Run: headless pygame with SDL's dummy video driver; simulated clock (each Clock.tick advances the game by its frame time, no real sleeping); random seed 0; keys injected as events and as key.get_pressed() state; no mouse input.
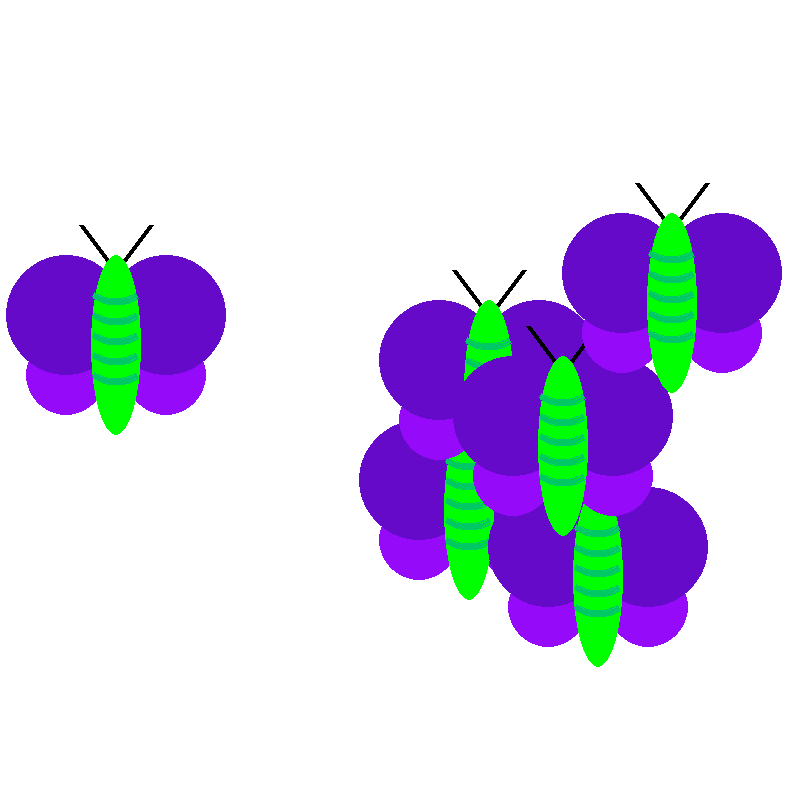
Frame 1 of 4 · flips 1–60 · no input
Frame 2 of 4 · flips 61–180 · tapped SPACE, RETURN · held RIGHT (→), D · screen unchanged from frame 1, image omitted
Frame 3 of 4 · flips 181–300 · held DOWN (↓), S · screen unchanged from frame 2, image omitted
Frame 4 of 4 · flips 301–420 · held LEFT (←), A, UP (↑), W · screen unchanged from frame 3, image omitted

The pygame program that drew these frames:

import pygame
import random
pygame.init()
screen = pygame.display.set_mode((800, 800))
screen.fill((255, 255, 255))
pygame.display.set_caption("Silly Shapes")

class Butters():
    def __init__(self,x,y):
        self.xpos = x
        self.ypos = y
        
    def draw(self):
    
        pygame.draw.circle(screen, (150,10,250), (self.xpos+125, self.ypos+110), 40, 0)
    
        pygame.draw.circle(screen, (150,10,250), (self.xpos+25, self.ypos+110), 40, 0)
    
        pygame.draw.circle(screen, (100,10,200), (self.xpos+25, self.ypos+50), 60, 0)
    
        pygame.draw.circle(screen, (100,10,200), (self.xpos+125, self.ypos+50), 60, 0)
    
        pygame.draw.line(screen,(0,0,0),(self.xpos+80, self.ypos),(self.xpos+110,self.ypos-40),(5))
    
        pygame.draw.line(screen,(0,0,0),(self.xpos+70, self.ypos),(self.xpos+40,self.ypos-40),(5))
    
        pygame.draw.ellipse(screen, (0,255,0),(self.xpos+50, self.ypos-10, 50, 180))
    
        pygame.draw.arc(screen, (0,200,100), [self.xpos+30, self.ypos, 90, 100], (4*3.14)/3, (5*3.14)/3, 5)
    
        pygame.draw.arc(screen, (0,200,100), [self.xpos+30, self.ypos-20, 90, 100], (4*3.14)/3, (5*3.14)/3, 5)
    
        pygame.draw.arc(screen, (0,200,100), [self.xpos+30, self.ypos-40, 90, 100], (4*3.14)/3, (5*3.14)/3, 5)
    
        pygame.draw.arc(screen, (0,200,100), [self.xpos+30, self.ypos-60, 90, 100], (4*3.14)/3, (5*3.14)/3, 5)
    
        pygame.draw.arc(screen, (0,200,100), [self.xpos+30, self.ypos+20, 90, 100], (4*3.14)/3, (5*3.14)/3, 5)



Butterbag = list()
for i in range(6):
    Butterbag.append(Butters(random.randrange(700),random.randrange(700)))
    
    
while True: 
    for Butters in Butterbag:
        Butters.draw()
    pygame.display.flip()

pygame.quit()
